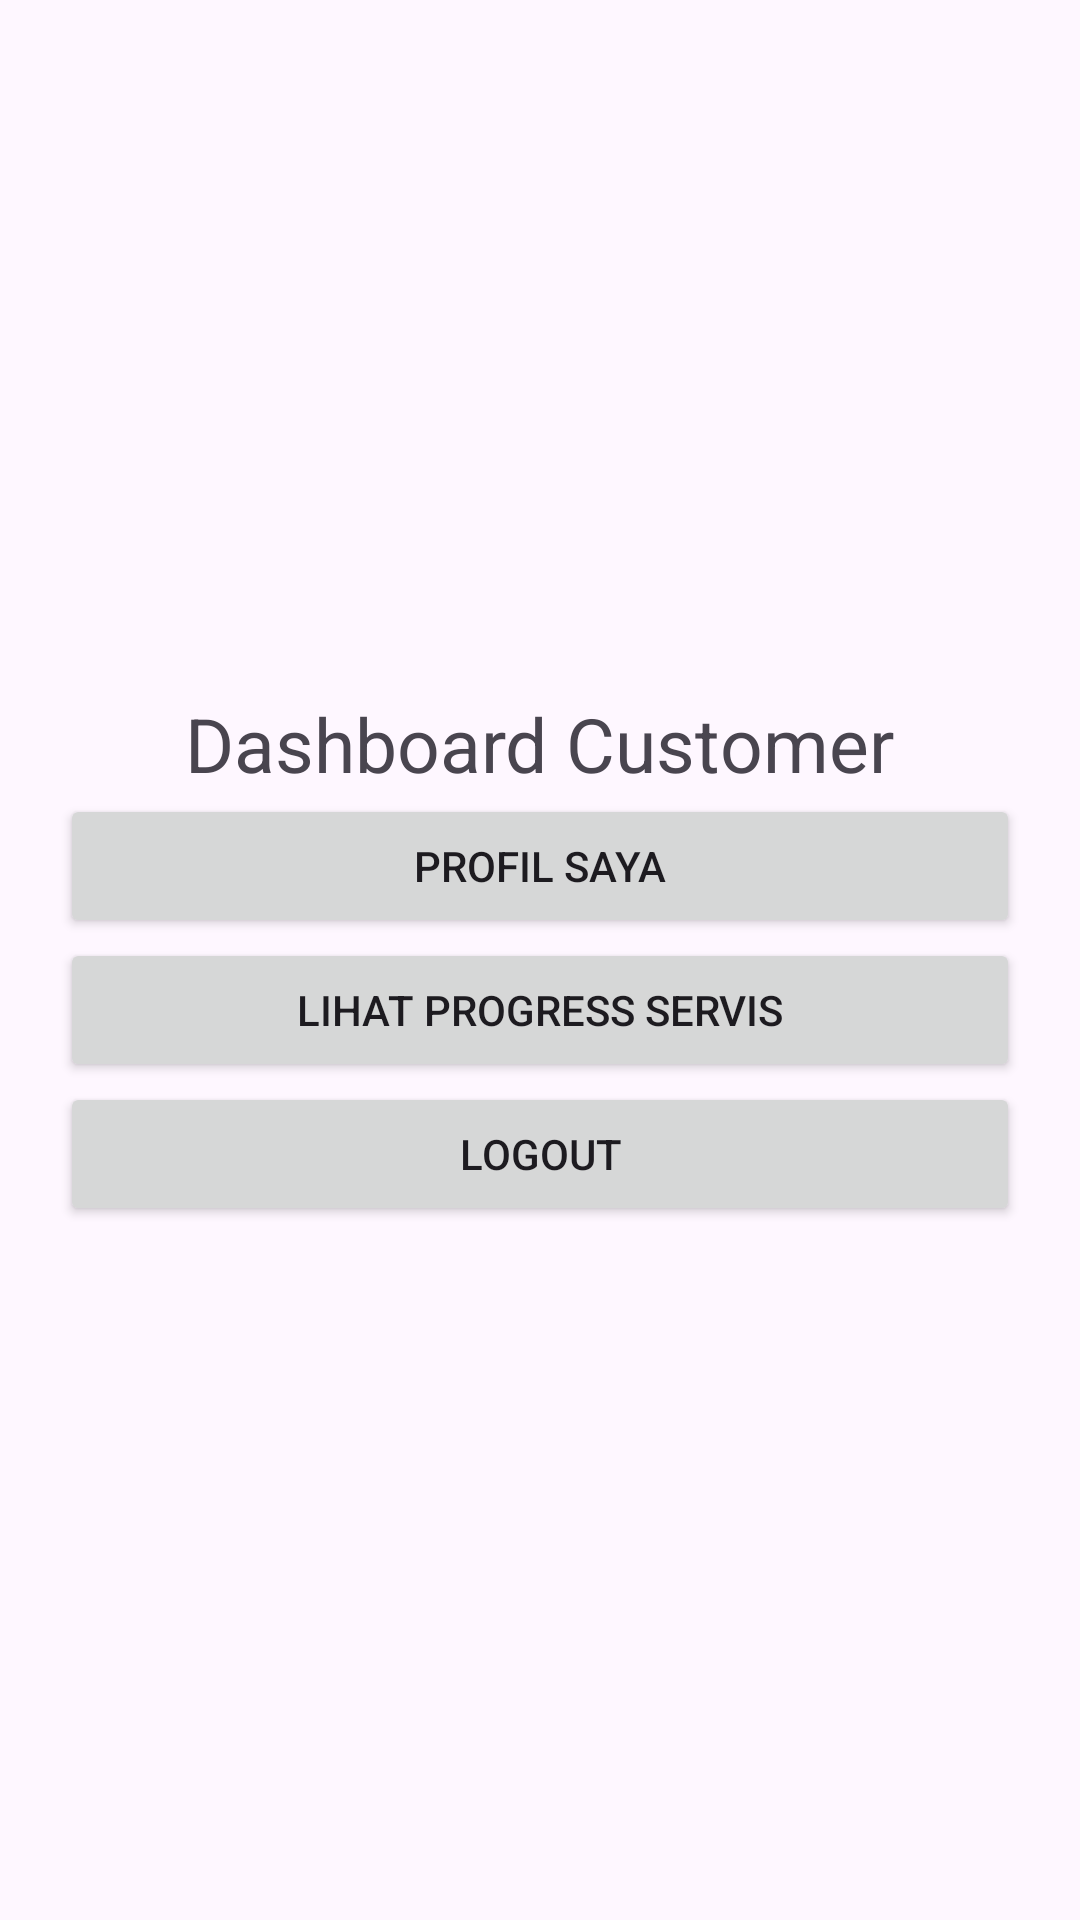

Layout XML and referenced resources for this Android screen:
<!-- AndroidManifest.xml: application theme Theme.BengkelApp -->
<!-- res/layout/activity_dashboard_customer.xml -->
<?xml version="1.0" encoding="utf-8"?>
<LinearLayout xmlns:android="http://schemas.android.com/apk/res/android"
    android:layout_width="match_parent"
    android:layout_height="match_parent"
    android:gravity="center"
    android:orientation="vertical"
    android:padding="20dp">

    <TextView
        android:id="@+id/txtWelcome"
        android:layout_width="wrap_content"
        android:layout_height="wrap_content"
        android:text="Dashboard Customer"
        android:textSize="25sp"/>

    <Button
        android:id="@+id/btnProfil"
        android:layout_width="match_parent"
        android:layout_height="wrap_content"
        android:text="Profil Saya"/>

    <Button
        android:id="@+id/btnLihatProgress"
        android:layout_width="match_parent"
        android:layout_height="wrap_content"
        android:text="Lihat Progress Servis"/>

    <Button
        android:id="@+id/btnLogout"
        android:layout_width="match_parent"
        android:layout_height="wrap_content"
        android:text="Logout"/>

</LinearLayout>
<!-- resources referenced by this layout -->
<resources>
  <style name="Theme.BengkelApp" parent="Base.Theme.BengkelApp" />
  <style name="Base.Theme.BengkelApp" parent="Theme.Material3.DayNight.NoActionBar">
  
      </style>
</resources>
